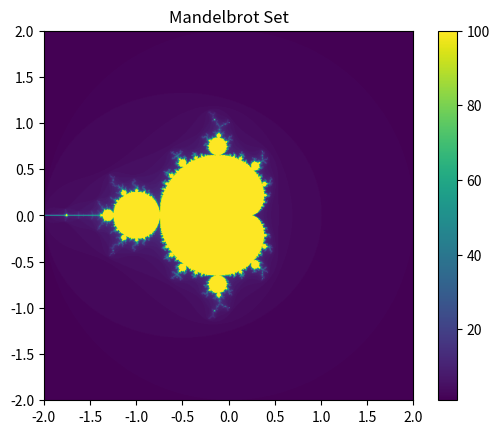

The matplotlib source for this figure:
import matplotlib.pyplot as plt
import numpy as np


def mandelbrot(c, max_iter):
    z = 0
    n = 0
    while abs(z) <= 2 and n < max_iter:
        z = z*z + c
        n += 1
    return n


def generate_mandelbrot(width, height, x_min, x_max, y_min, y_max, max_iter):
    image = np.zeros((height, width))

    for x in range(width):
        for y in range(height):
            real = x_min + (x / width) * (x_max - x_min)
            imag = y_min + (y / height) * (y_max - y_min)
            c = complex(real, imag)
            color = mandelbrot(c, max_iter)
            image[y, x] = color

    return image


def plot_mandelbrot(image):
    plt.imshow(image, cmap='viridis', extent=(-2, 2, -2, 2))
    plt.colorbar()
    plt.title('Mandelbrot Set')
    plt.show()


# Set parameters
width = 800
height = 800
x_min, x_max = -2, 2
y_min, y_max = -2, 2
max_iter = 100

# Generate and plot Mandelbrot set
mandelbrot_image = generate_mandelbrot(
    width, height, x_min, x_max, y_min, y_max, max_iter)
plot_mandelbrot(mandelbrot_image)
